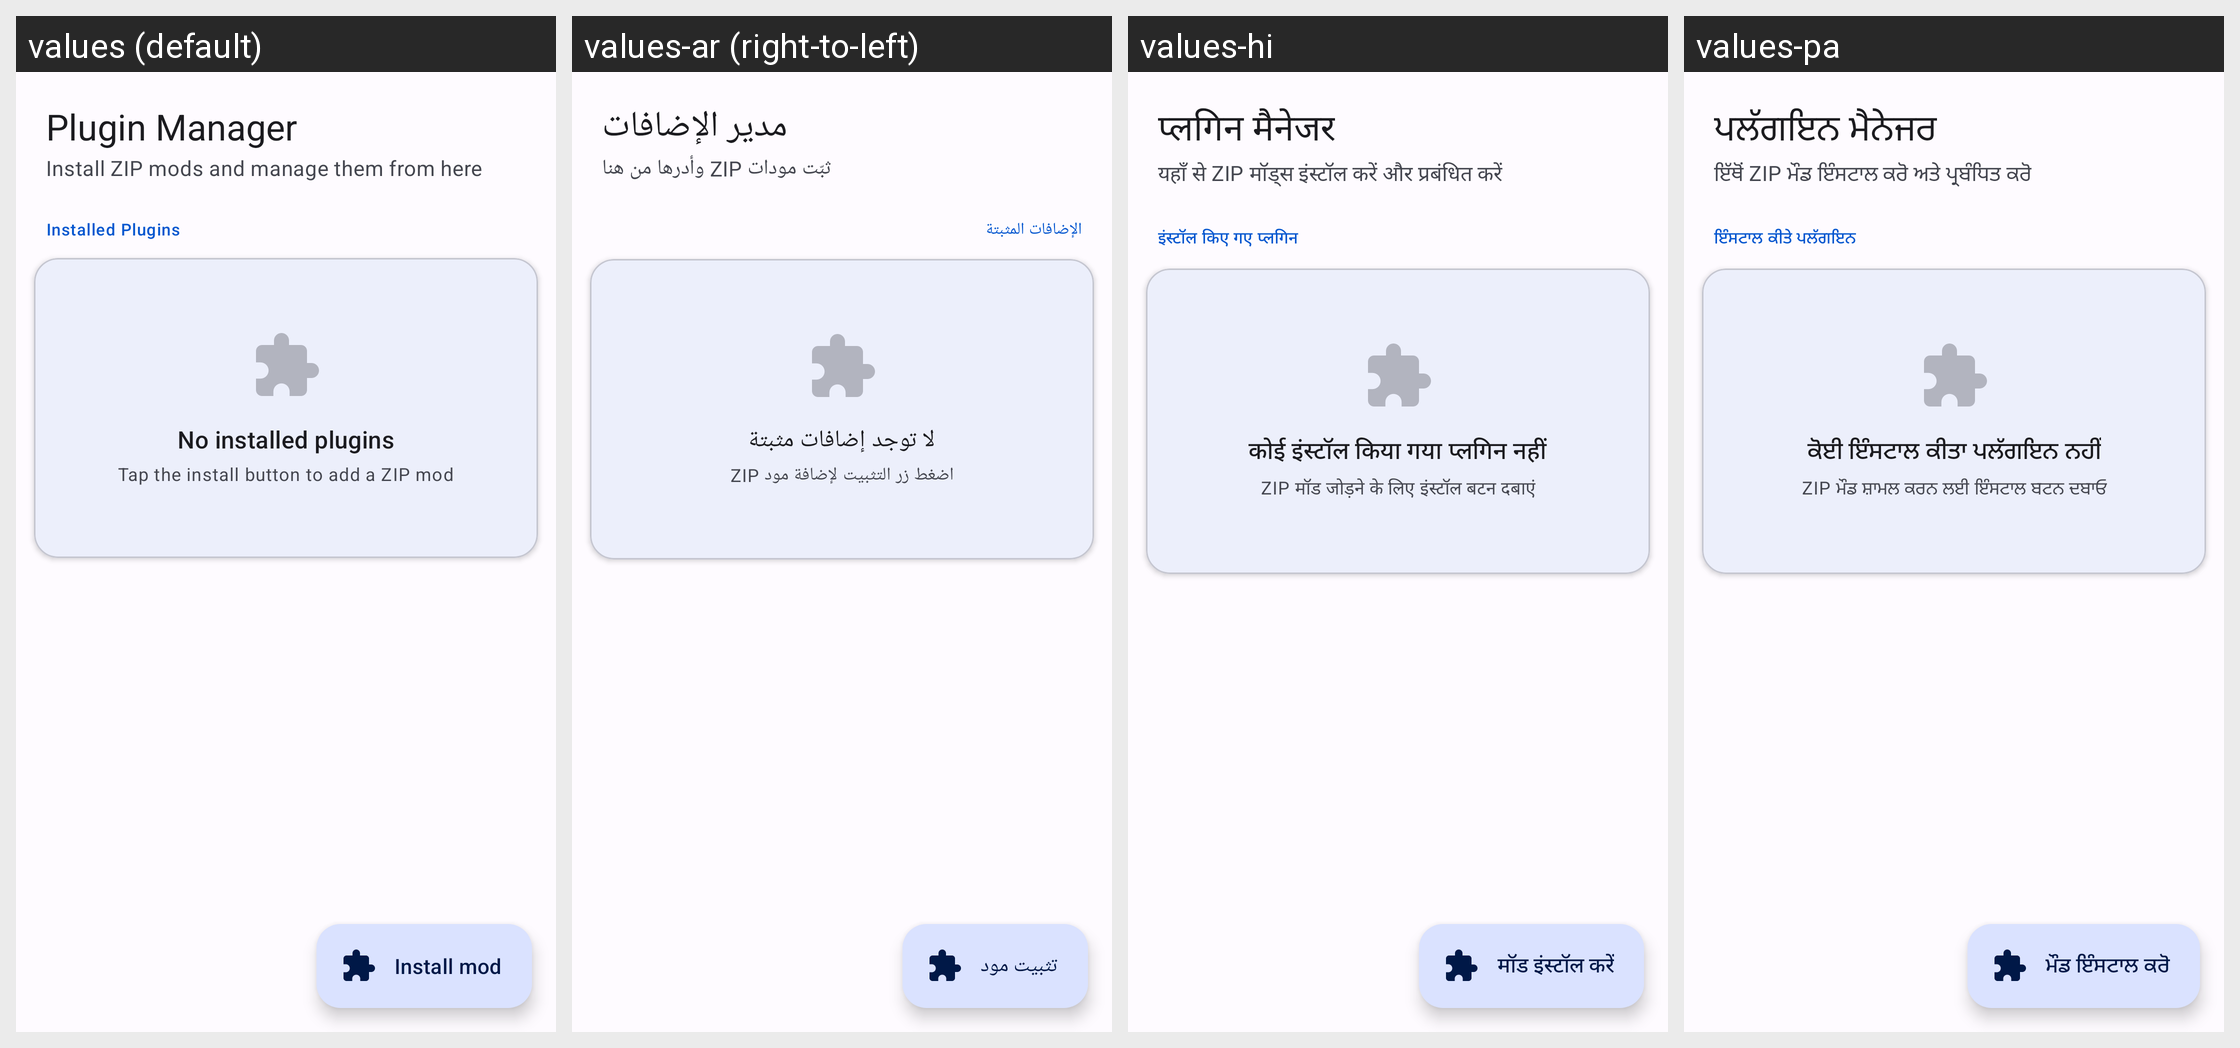

The Android screen above is rendered under several locales of the same app. Produce the string resources it draws, with the default and per-locale values.
Android screen res/layout/fragment_plugin_store.xml rendered under 4 locales, left to right: values (default), values-ar (right-to-left), values-hi, values-pa. Device: Nexus 5 (rendered at 1080×1920; each locale shown at half size, 540×960, under a caption strip naming it); theme AppTheme.
Other locales in the repository, not shown: values-de, values-es, values-fr, values-id, values-it, values-ja, values-ko, values-pt, values-ru, values-tr, values-zh-rCN, values-zh-rHK, values-zh-rTW.
Strings drawn on this screen, with the default value and each locale's value (text and hints the layout hard-codes, and strings that could not be matched under every locale, appear in the picture but are not listed):

plugin_manager
  values: Plugin Manager
  values-ar: مدير الإضافات
  values-hi: प्लगिन मैनेजर
  values-pa: ਪਲੱਗਇਨ ਮੈਨੇਜਰ

plugin_manager_subtitle
  values: Install ZIP mods and manage them from here
  values-ar: ثبّت مودات ZIP وأدرها من هنا
  values-hi: यहाँ से ZIP मॉड्स इंस्टॉल करें और प्रबंधित करें
  values-pa: ਇੱਥੋਂ ZIP ਮੌਡ ਇੰਸਟਾਲ ਕਰੋ ਅਤੇ ਪ੍ਰਬੰਧਿਤ ਕਰੋ

installed_plugins
  values: Installed Plugins
  values-ar: الإضافات المثبتة
  values-hi: इंस्टॉल किए गए प्लगिन
  values-pa: ਇੰਸਟਾਲ ਕੀਤੇ ਪਲੱਗਇਨ

no_installed_plugins
  values: No installed plugins
  values-ar: لا توجد إضافات مثبتة
  values-hi: कोई इंस्टॉल किया गया प्लगिन नहीं
  values-pa: ਕੋਈ ਇੰਸਟਾਲ ਕੀਤਾ ਪਲੱਗਇਨ ਨਹੀਂ

tap_install_to_add_zip_mod
  values: Tap the install button to add a ZIP mod
  values-ar: اضغط زر التثبيت لإضافة مود ZIP
  values-hi: ZIP मॉड जोड़ने के लिए इंस्टॉल बटन दबाएं
  values-pa: ZIP ਮੌਡ ਸ਼ਾਮਲ ਕਰਨ ਲਈ ਇੰਸਟਾਲ ਬਟਨ ਦਬਾਓ

install_mod
  values: Install mod
  values-ar: تثبيت مود
  values-hi: मॉड इंस्टॉल करें
  values-pa: ਮੌਡ ਇੰਸਟਾਲ ਕਰੋ
